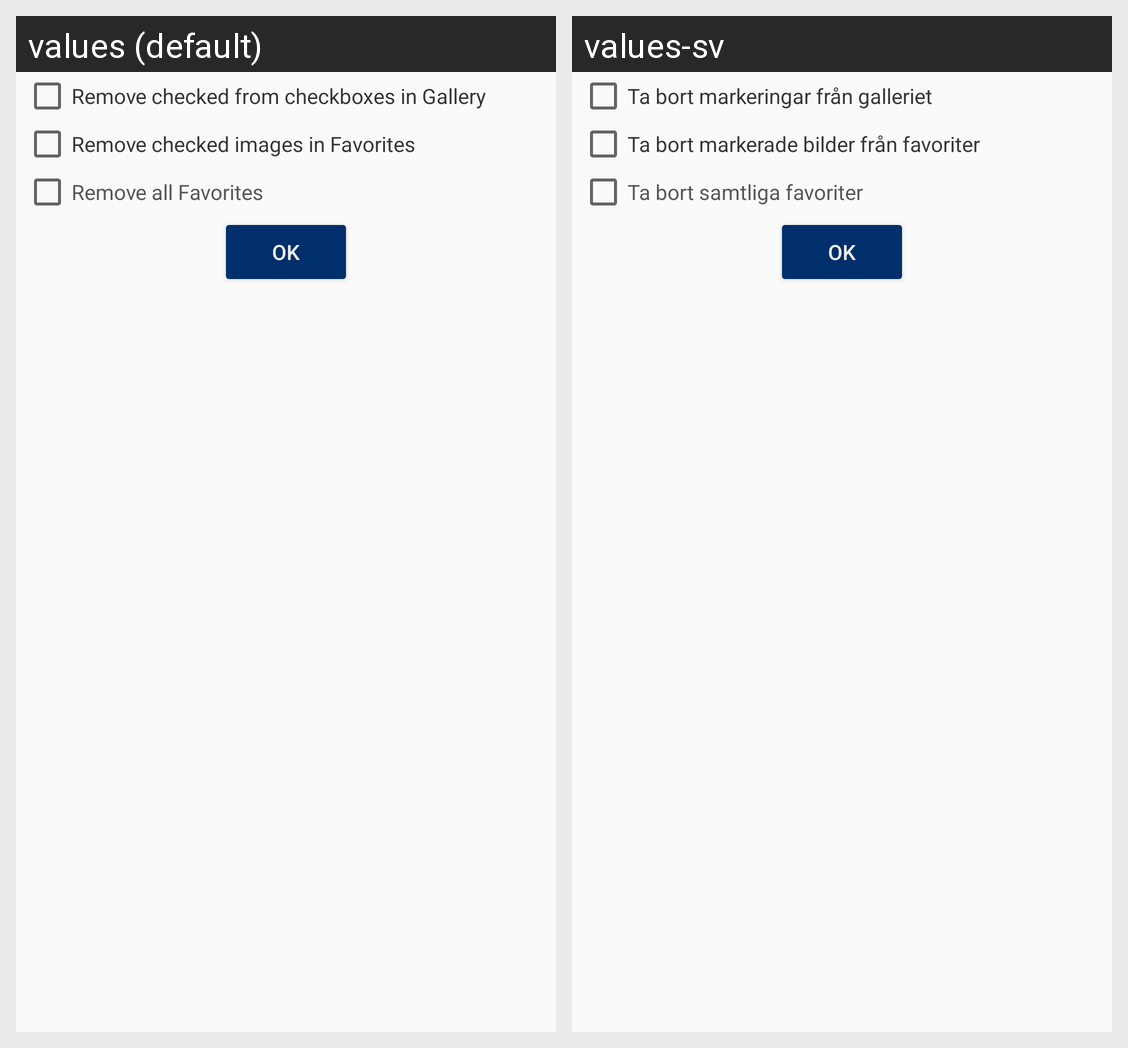

Here is an Android app screen in its default locale and in the app's own translations. Write out the translated-string differences for the strings that appear on this screen.
Android screen res/layout/trashcan_fragment_content_layout.xml rendered under 2 locales, left to right: values (default), values-sv. Device: Nexus 5 (rendered at 1080×1920; each locale shown at half size, 540×960, under a caption strip naming it); theme MaterialTheme.
Strings drawn on this screen, with the default value and each locale's value (text and hints the layout hard-codes, and strings that could not be matched under every locale, appear in the picture but are not listed):

trash_remove_marked_gallery
  values: Remove checked from checkboxes in Gallery
  values-sv: Ta bort markeringar från galleriet

trash_remove_marked_images_favorites
  values: Remove checked images in Favorites
  values-sv: Ta bort markerade bilder från favoriter

trash_remove_all_favorites
  values: Remove all Favorites
  values-sv: Ta bort samtliga favoriter
